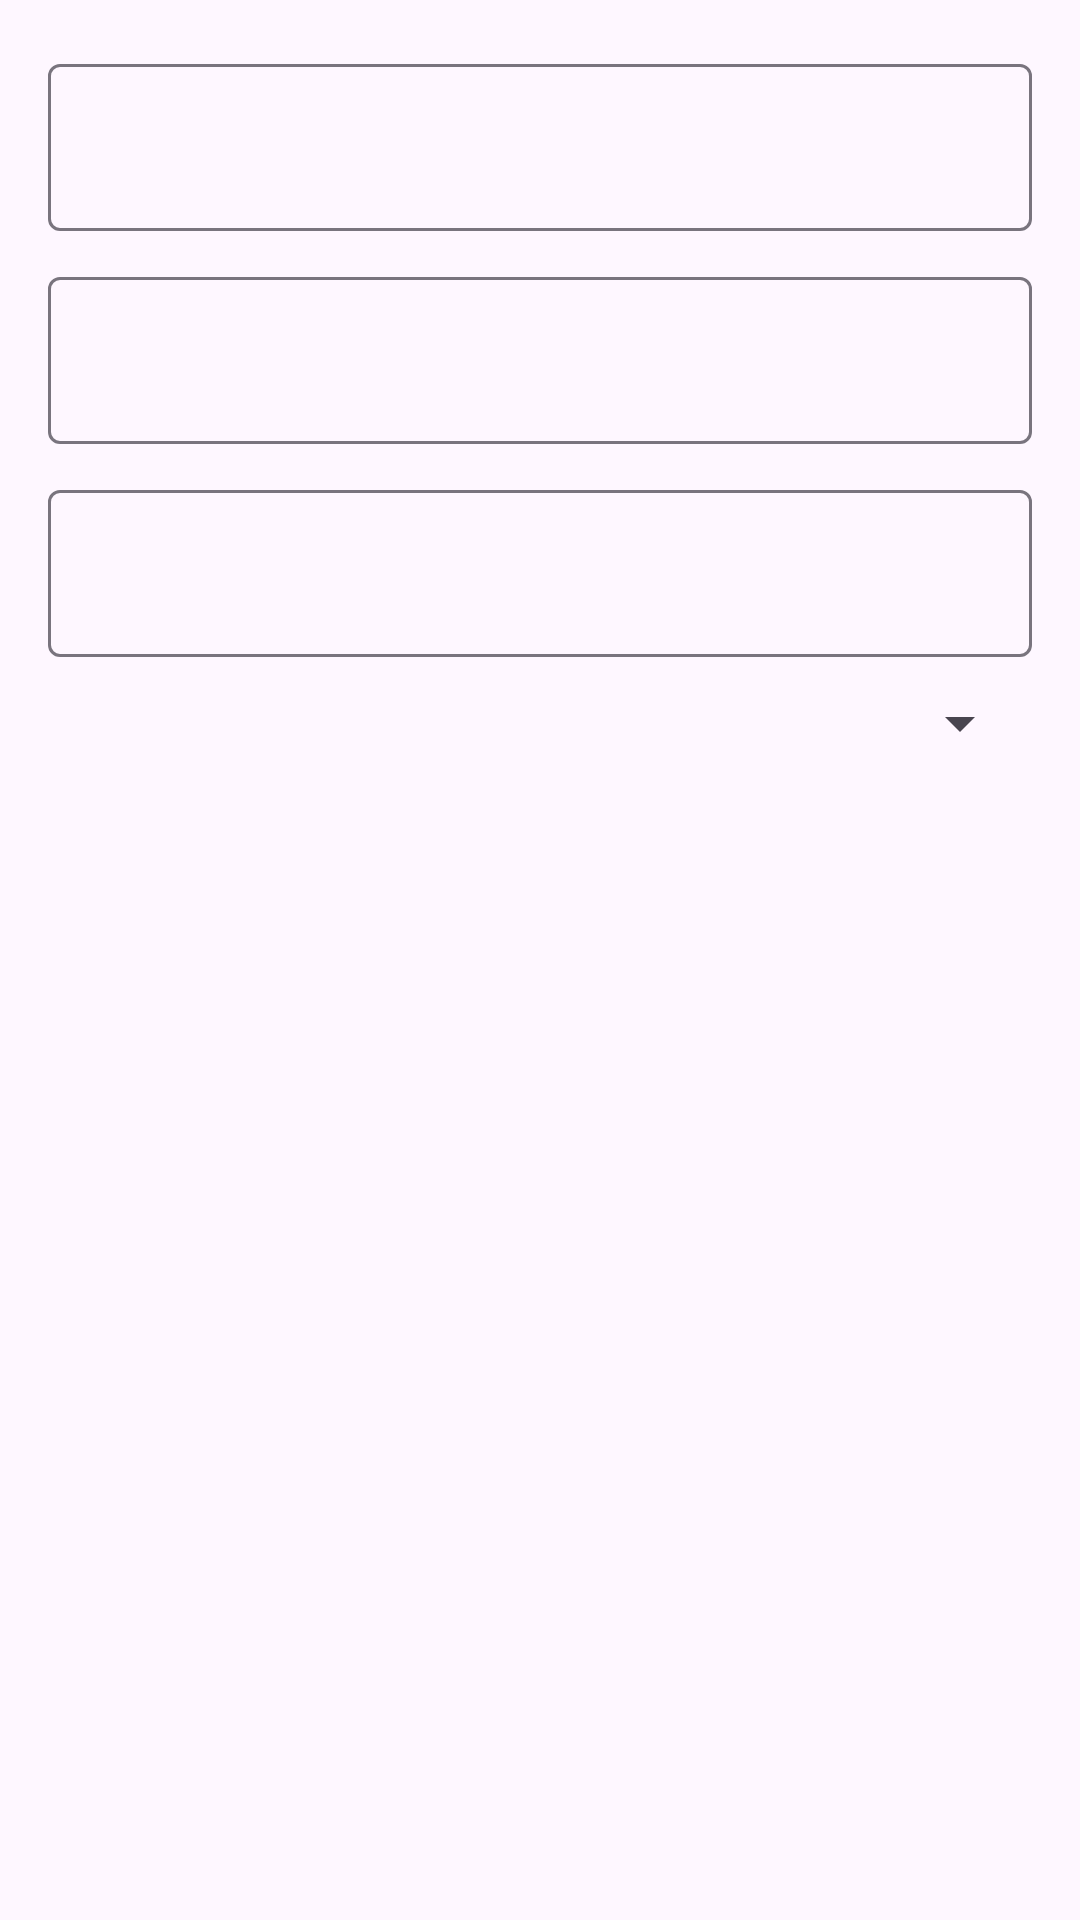

This screen was rendered from an Android layout file. Write that file and the resources it references.
<!-- AndroidManifest.xml: application theme Theme.SaiyaGym -->
<!-- res/layout/change_measurements_dialog.xml -->
<?xml version="1.0" encoding="utf-8"?>
<LinearLayout xmlns:android="http://schemas.android.com/apk/res/android"
    xmlns:app="http://schemas.android.com/apk/res-auto"
    android:layout_width="match_parent"
    android:layout_height="wrap_content"
    android:orientation="vertical"
    android:padding="16dp">

    <com.google.android.material.textfield.TextInputLayout
        android:layout_width="match_parent"
        android:layout_height="wrap_content">

        <com.google.android.material.textfield.TextInputEditText
            android:id="@+id/weightEditText"
            android:layout_width="match_parent"
            android:layout_height="wrap_content"
            android:inputType="numberDecimal" />

    </com.google.android.material.textfield.TextInputLayout>

    <com.google.android.material.textfield.TextInputLayout
        android:layout_width="match_parent"
        android:layout_marginVertical="10dp"
        android:layout_height="wrap_content">

        <com.google.android.material.textfield.TextInputEditText
            android:id="@+id/heightEditText"
            android:layout_width="match_parent"
            android:layout_height="wrap_content"
            android:inputType="numberDecimal" />

    </com.google.android.material.textfield.TextInputLayout>

    <com.google.android.material.textfield.TextInputLayout
        android:layout_width="match_parent"
        android:layout_height="wrap_content">

        <com.google.android.material.textfield.TextInputEditText
            android:id="@+id/ageEditText"
            android:layout_width="match_parent"
            android:layout_height="wrap_content"
            android:inputType="number" />

    </com.google.android.material.textfield.TextInputLayout>

    <Spinner
        android:layout_marginVertical="10dp"
        android:id="@+id/genderSpinner"
        android:layout_width="match_parent"
        android:layout_height="wrap_content"
        android:hint="Género" />

</LinearLayout>
<!-- resources referenced by this layout -->
<resources>
  <style name="Theme.SaiyaGym" parent="Base.Theme.SaiyaGym" />
  <style name="Base.Theme.SaiyaGym" parent="Theme.Material3.Light.NoActionBar">
      
      <item name="colorPrimary">@color/blue</item>
      <item name="android:navigationBarColor">@color/blue</item>
  </style>
  <color name="blue">#0036DA</color>
</resources>
